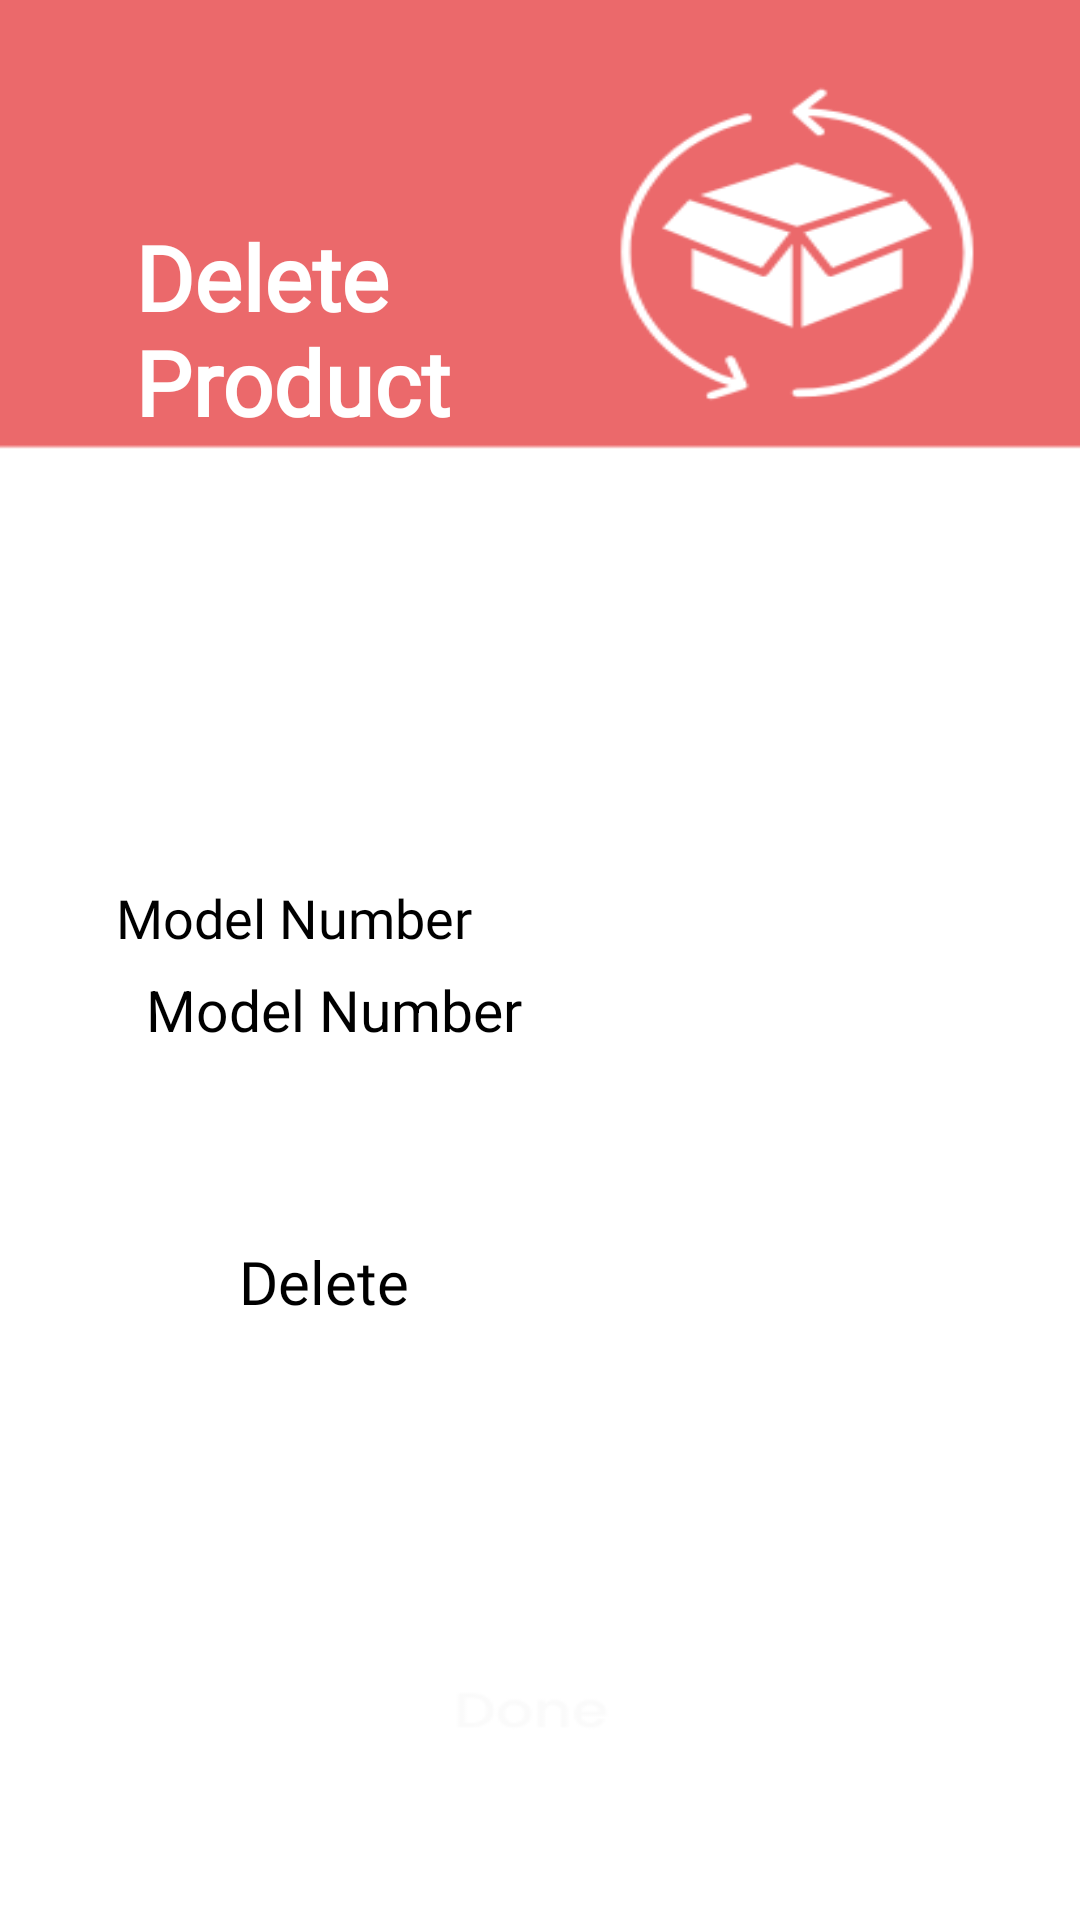

Reconstruct the res/layout file that produces this screen, plus the resources it refers to.
<!-- AndroidManifest.xml: application theme Theme.InventoryApp -->
<!-- res/layout/menu_deleteproduct.xml -->
<?xml version="1.0" encoding="utf-8"?>
<androidx.drawerlayout.widget.DrawerLayout xmlns:android="http://schemas.android.com/apk/res/android"
    xmlns:app="http://schemas.android.com/apk/res-auto"
    xmlns:tools="http://schemas.android.com/tools"
    android:id="@+id/drawer_deleteproduct"
    android:layout_width="match_parent"
    android:layout_height="match_parent"
    android:fitsSystemWindows="true"
    tools:openDrawer="start">

    
    <include
        android:id="@+id/deleteActivity"
        layout="@layout/activity_deleteproduct"
        android:layout_width="match_parent"
        android:layout_height="match_parent" />

    
    <com.google.android.material.navigation.NavigationView
        android:id="@+id/nav_view"
        android:layout_width="wrap_content"
        android:layout_height="match_parent"
        android:layout_gravity="start"
        android:fitsSystemWindows="true"
        app:headerLayout="@layout/nav_header_menu"
        app:menu="@menu/activity_main_drawer" />

</androidx.drawerlayout.widget.DrawerLayout>
<!-- res/layout/activity_deleteproduct.xml (included above) -->
<?xml version="1.0" encoding="utf-8"?>
<androidx.constraintlayout.widget.ConstraintLayout xmlns:android="http://schemas.android.com/apk/res/android"
    xmlns:app="http://schemas.android.com/apk/res-auto"
    xmlns:tools="http://schemas.android.com/tools"
    android:id="@+id/main"
    android:layout_width="match_parent"
    android:layout_height="match_parent"
    android:background="@drawable/bg"
    tools:context=".deleteproduct">


    <ImageView
        android:id="@+id/menuImage"
        android:layout_width="40dp"
        android:layout_height="50dp"
        app:layout_constraintBottom_toTopOf="@+id/textView4"
        app:layout_constraintEnd_toEndOf="parent"
        app:layout_constraintHorizontal_bias="0.043"
        app:layout_constraintStart_toStartOf="parent"
        app:layout_constraintTop_toTopOf="parent"
        app:layout_constraintVertical_bias="0.318"
        app:srcCompat="@drawable/menu"></ImageView>

    <TextView
        android:id="@+id/textView4"
        android:layout_width="150dp"
        android:layout_height="wrap_content"
        android:layout_marginTop="72dp"
        android:fontFamily="@font/poppins_extrabold"
        android:text="Delete Product"
        android:textColor="@color/white"
        android:textSize="30dp"
        android:textStyle="bold"
        app:layout_constraintEnd_toEndOf="parent"
        app:layout_constraintHorizontal_bias="0.214"
        app:layout_constraintStart_toStartOf="parent"
        app:layout_constraintTop_toTopOf="parent" >
    </TextView>

    <LinearLayout
        android:layout_width="282dp"
        android:layout_height="0dp"
        android:gravity="center"
        android:orientation="vertical"
        app:layout_constraintBottom_toBottomOf="parent"
        app:layout_constraintEnd_toEndOf="parent"
        app:layout_constraintHorizontal_bias="0.496"
        app:layout_constraintStart_toStartOf="parent"
        app:layout_constraintTop_toBottomOf="@+id/textView4"
        app:layout_constraintVertical_bias="0.214">

        <TextView
            android:id="@+id/textView6"
            android:layout_width="match_parent"
            android:layout_height="20dp"
            android:fontFamily="@font/poppins_medium"
            android:gravity="left"
            android:text="Model Number"
            android:textColor="@color/black"
            android:textSize="18dp"></TextView>

        <EditText
            android:id="@+id/editTextModelNumber"
            android:layout_width="match_parent"
            android:layout_height="50dp"
            android:layout_margin="10dp"
            android:hint="Model Number"
            android:textSize="19dp"
            android:theme="@style/activate"></EditText>

        <Button
            android:id="@+id/doneBtn"
            android:layout_width="200dp"
            android:layout_height="50dp"
            android:layout_margin="30dp"
            android:backgroundTint="@color/dark_red"
            android:fontFamily="@font/poppins_medium"
            android:text="Delete"
            android:textSize="20dp"></Button>

    </LinearLayout>


</androidx.constraintlayout.widget.ConstraintLayout>
<!-- res/layout/nav_header_menu.xml (included above) -->
<?xml version="1.0" encoding="utf-8"?>
<LinearLayout xmlns:android="http://schemas.android.com/apk/res/android"
    xmlns:app="http://schemas.android.com/apk/res-auto"
    android:layout_width="match_parent"
    android:layout_height="@dimen/nav_header_height"
    android:background="@color/light_red"
    android:gravity="bottom"
    android:orientation="vertical"
    android:paddingLeft="@dimen/activity_horizontal_margin"
    android:paddingTop="@dimen/activity_vertical_margin"
    android:paddingRight="@dimen/activity_horizontal_margin"
    android:paddingBottom="@dimen/activity_vertical_margin"
    android:theme="@style/ThemeOverlay.AppCompat.Dark">

    <ImageView
        android:id="@+id/imageView"
        android:layout_width="60dp"
        android:layout_height="60dp"
        android:paddingTop="@dimen/nav_header_vertical_spacing"
        android:background="@drawable/user" />

    <TextView
        android:id="@+id/username"
        android:layout_width="match_parent"
        android:layout_height="wrap_content"
        android:paddingTop="@dimen/nav_header_vertical_spacing"
        android:text="test name"
        android:fontFamily="@font/poppins_medium"
        android:textSize="20dp"
        android:textAppearance="@style/TextAppearance.AppCompat.Body1" />

    <TextView
        android:id="@+id/name"
        android:layout_width="wrap_content"
        android:layout_height="wrap_content"
        android:text="name" />
</LinearLayout>
<!-- resources referenced by this layout -->
<resources>
  <color name="black">#FF000000</color>
  <color name="dark_red">#B62D2F</color>
  <color name="light_red">#EB696B</color>
  <color name="white">#FFFFFFFF</color>
  <!-- drawable bg: png bitmap (drawable, 15004 bytes) -->
  <style name="activate">
          <item name="colorControlNormal">@color/cardview_dark_background</item>
          <item name="colorControlActivated">@color/light_red</item>
      </style>
  <style name="Theme.InventoryApp" parent="Base.Theme.InventoryApp" />
  <style name="Base.Theme.InventoryApp" parent="Theme.Material3.DayNight.NoActionBar">
          <item name="colorPrimary">@color/light_red</item>
          <item name="colorPrimaryVariant">@color/dark_red</item>
          <item name="colorOnPrimary">@color/white</item>
  
          <item name="colorSecondary">@color/dirty_white</item>
          <item name="colorOnSecondary">@color/black</item>
  
      </style>
  <color name="dirty_white">#FDF7F7</color>
</resources>
